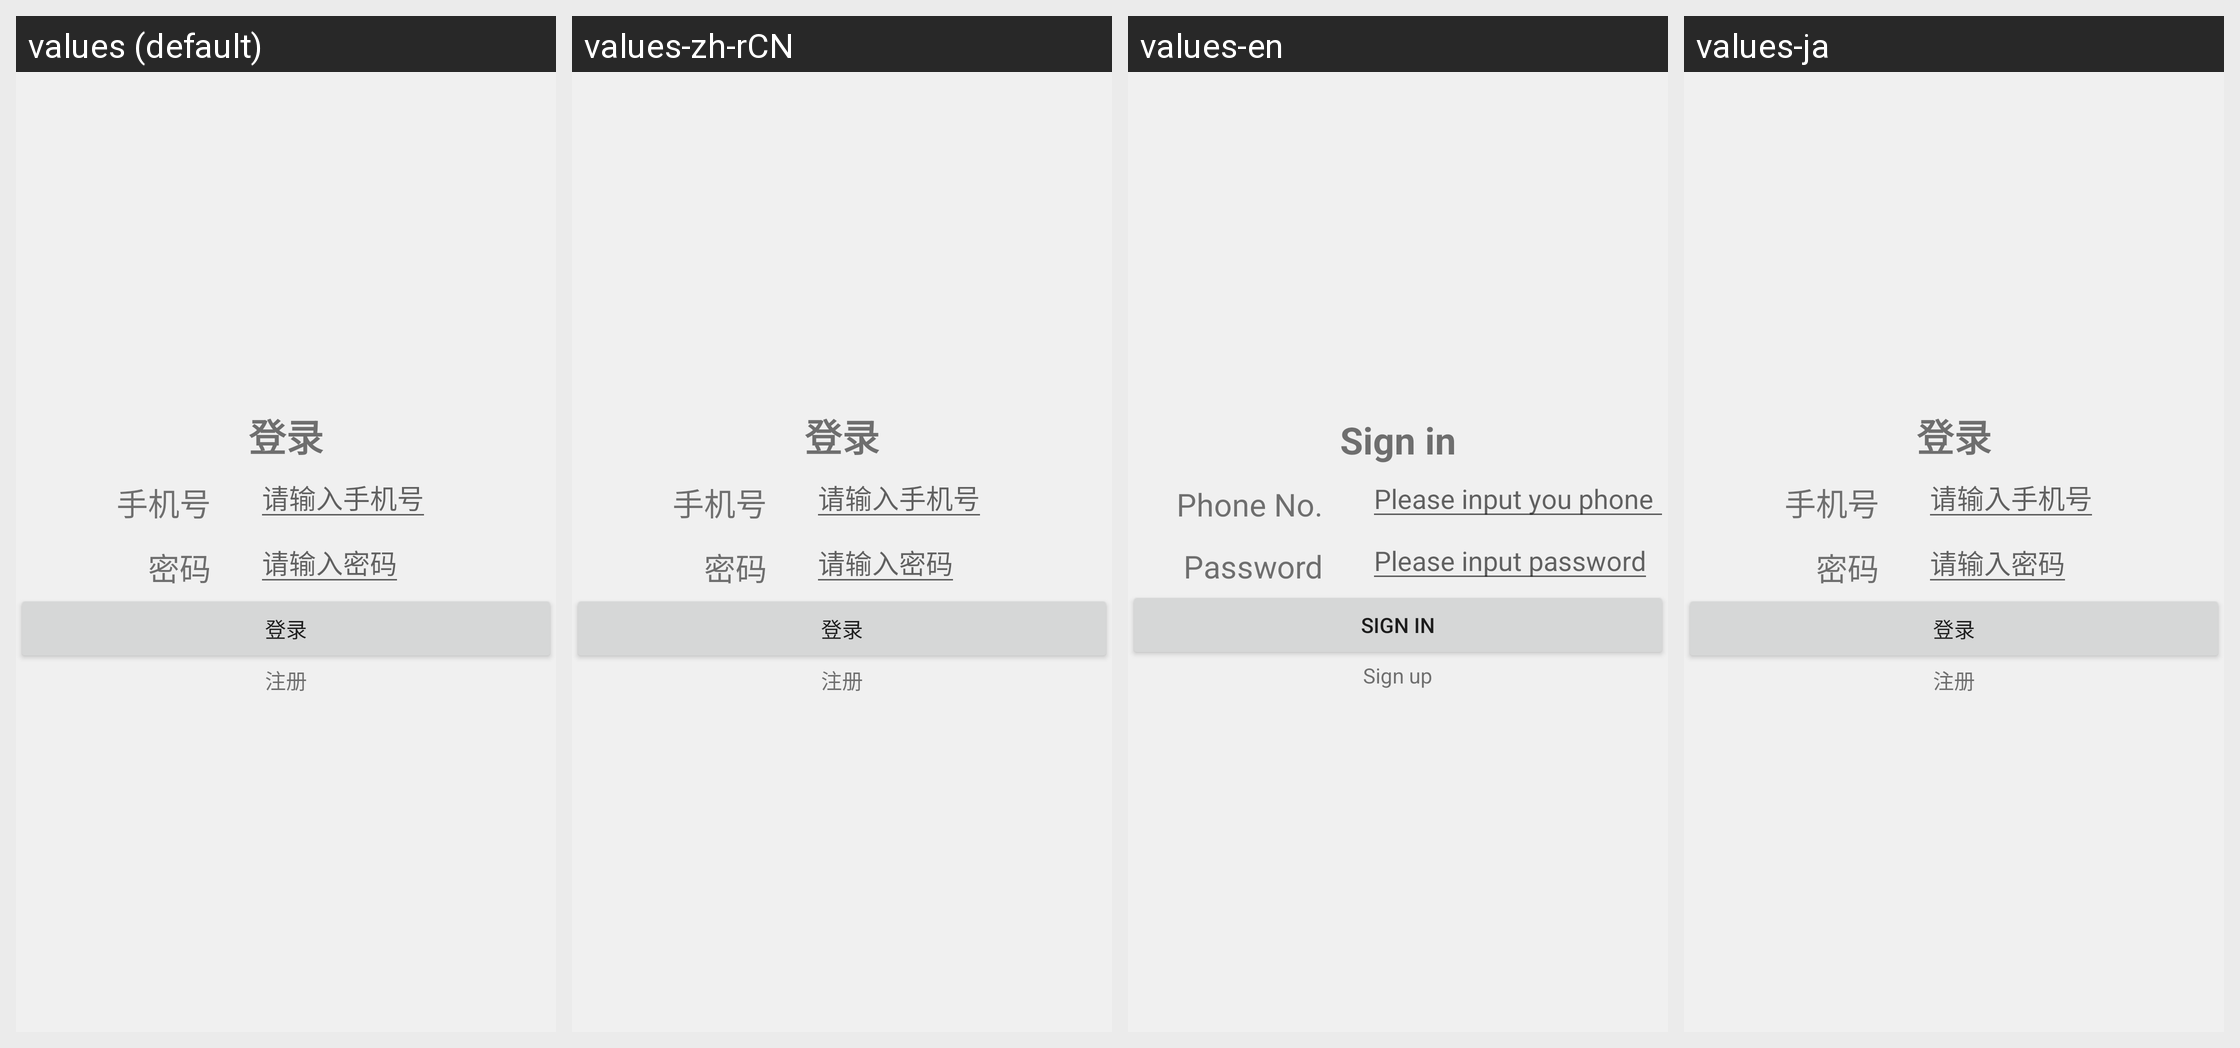

The Android screen above is rendered under several locales of the same app. Produce the string resources it draws, with the default and per-locale values.
Android screen res/layout/fragment_login.xml rendered under 4 locales, left to right: values (default), values-zh-rCN, values-en, values-ja. Device: Nexus 5 (rendered at 1080×1920; each locale shown at half size, 540×960, under a caption strip naming it); theme AppTheme.
Other locales in the repository, not shown: values-ko, values-zh-rTW.
Strings drawn on this screen, with the default value and each locale's value (text and hints the layout hard-codes, and strings that could not be matched under every locale, appear in the picture but are not listed):

signin
  values: 登录
  values-zh-rCN: 登录
  values-en: Sign in
  values-ja: 登录  [not translated; the default value is used]

login_phone_no
  values: 手机号
  values-zh-rCN: 手机号
  values-en: Phone No.
  values-ja: 手机号  [not translated; the default value is used]

input_hint_phone_no
  values: 请输入手机号
  values-zh-rCN: 请输入手机号
  values-en: Please input you phone NO.
  values-ja: 请输入手机号  [not translated; the default value is used]

login_password
  values: 密码
  values-zh-rCN: 密码
  values-en: Password
  values-ja: 密码  [not translated; the default value is used]

input_hint_password
  values: 请输入密码
  values-zh-rCN: 请输入密码
  values-en: Please input password
  values-ja: 请输入密码  [not translated; the default value is used]

register
  values: 注册
  values-zh-rCN: 注册
  values-en: Sign up
  values-ja: 注册  [not translated; the default value is used]
